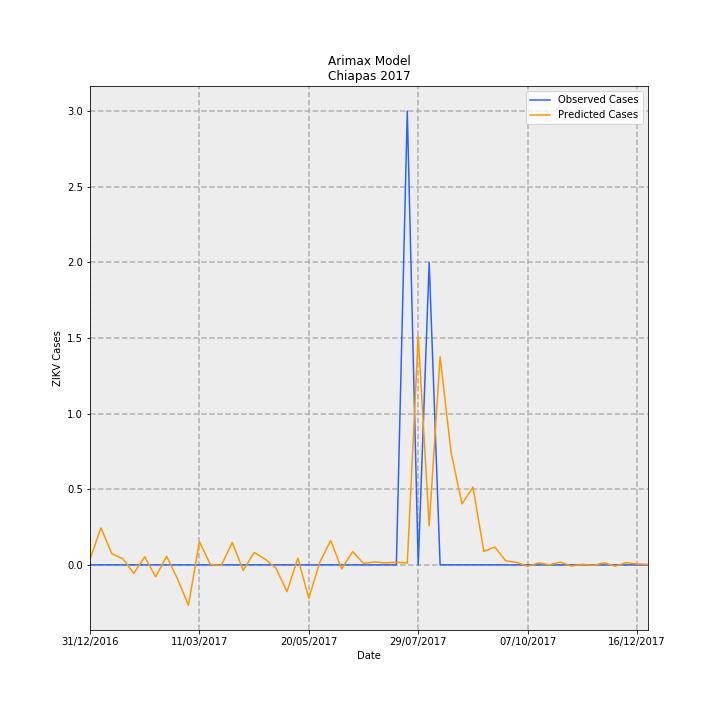

Data behind this chart, as committed beside it:
Date, predictions_incidence, observed_incidence, Predicted Cases, Observed Cases, error
31/12/2016, 0.0007367, 0.0, 0.03844, 0.0, -0.03844
07/01/2017, 0.004691, 0.0, 0.2448, 0.0, -0.2448
14/01/2017, 0.001414, 0.0, 0.0738, 0.0, -0.0738
21/01/2017, 0.0007818, 0.0, 0.04079, 0.0, -0.04079
28/01/2017, -0.001072, 0.0, -0.05594, 0.0, 0.05594
04/02/2017, 0.001032, 0.0, 0.05385, 0.0, -0.05385
11/02/2017, -0.001515, 0.0, -0.07905, 0.0, 0.07905
18/02/2017, 0.001083, 0.0, 0.05651, 0.0, -0.05651
25/02/2017, -0.001777, 0.0, -0.09274, 0.0, 0.09274
04/03/2017, -0.005119, 0.0, -0.2671, 0.0, 0.2671
11/03/2017, 0.002951, 0.0, 0.154, 0.0, -0.154
18/03/2017, 5.326066657837373e-05, 0.0, 0.002779, 0.0, -0.002779
25/03/2017, -6.673647923768227e-05, 0.0, -0.003482, 0.0, 0.003482
01/04/2017, 0.002844, 0.0, 0.1484, 0.0, -0.1484
08/04/2017, -0.0007097, 0.0, -0.03703, 0.0, 0.03703
15/04/2017, 0.001563, 0.0, 0.08154, 0.0, -0.08154
22/04/2017, 0.0007415, 0.0, 0.03869, 0.0, -0.03869
29/04/2017, -0.0003978, 0.0, -0.02075, 0.0, 0.02075
06/05/2017, -0.0034, 0.0, -0.1774, 0.0, 0.1774
13/05/2017, 0.0008649, 0.0, 0.04513, 0.0, -0.04513
20/05/2017, -0.004248, 0.0, -0.2216, 0.0, 0.2216
27/05/2017, 0.0003178, 0.0, 0.01658, 0.0, -0.01658
03/06/2017, 0.003096, 0.0, 0.1615, 0.0, -0.1615
10/06/2017, -0.0005173, 0.0, -0.02699, 0.0, 0.02699
17/06/2017, 0.001672, 0.0, 0.08722, 0.0, -0.08722
24/06/2017, 0.0001907, 0.0, 0.009953, 0.0, -0.009953
01/07/2017, 0.0003744, 0.0, 0.01953, 0.0, -0.01953
08/07/2017, 0.0002535, 0.0, 0.01323, 0.0, -0.01323
15/07/2017, 0.0003424, 0.0, 0.01787, 0.0, -0.01787
22/07/2017, 0.0002371, 0.05749, 0.01237, 3.0, 2.988
29/07/2017, 0.029, 0.0, 1.513, 0.0, -1.513
05/08/2017, 0.00495, 0.03833, 0.2583, 2.0, 1.742
12/08/2017, 0.02639, 0.0, 1.377, 0.0, -1.377
19/08/2017, 0.01425, 0.0, 0.7434, 0.0, -0.7434
26/08/2017, 0.007725, 0.0, 0.4031, 0.0, -0.4031
02/09/2017, 0.009857, 0.0, 0.5143, 0.0, -0.5143
09/09/2017, 0.001713, 0.0, 0.08937, 0.0, -0.08937
16/09/2017, 0.002267, 0.0, 0.1183, 0.0, -0.1183
23/09/2017, 0.000517, 0.0, 0.02697, 0.0, -0.02697
30/09/2017, 0.0003129, 0.0, 0.01633, 0.0, -0.01633
07/10/2017, -0.0001806, 0.0, -0.009421, 0.0, 0.009421
14/10/2017, 0.0002459, 0.0, 0.01283, 0.0, -0.01283
21/10/2017, 8.20207333419157e-06, 0.0, 0.000428, 0.0, -0.000428
28/10/2017, 0.0003569, 0.0, 0.01862, 0.0, -0.01862
04/11/2017, -0.0001552, 0.0, -0.008099, 0.0, 0.008099
11/11/2017, 7.568680058380522e-05, 0.0, 0.003949, 0.0, -0.003949
18/11/2017, -5.9567972568280747e-05, 0.0, -0.003108, 0.0, 0.003108
25/11/2017, 0.000259, 0.0, 0.01351, 0.0, -0.01351
02/12/2017, -0.0001721, 0.0, -0.008977, 0.0, 0.008977
09/12/2017, 0.0002826, 0.0, 0.01475, 0.0, -0.01475
16/12/2017, 0.0001199, 0.0, 0.006255, 0.0, -0.006255
23/12/2017, 6.520998614276771e-05, 0.0, 0.003403, 0.0, -0.003403
